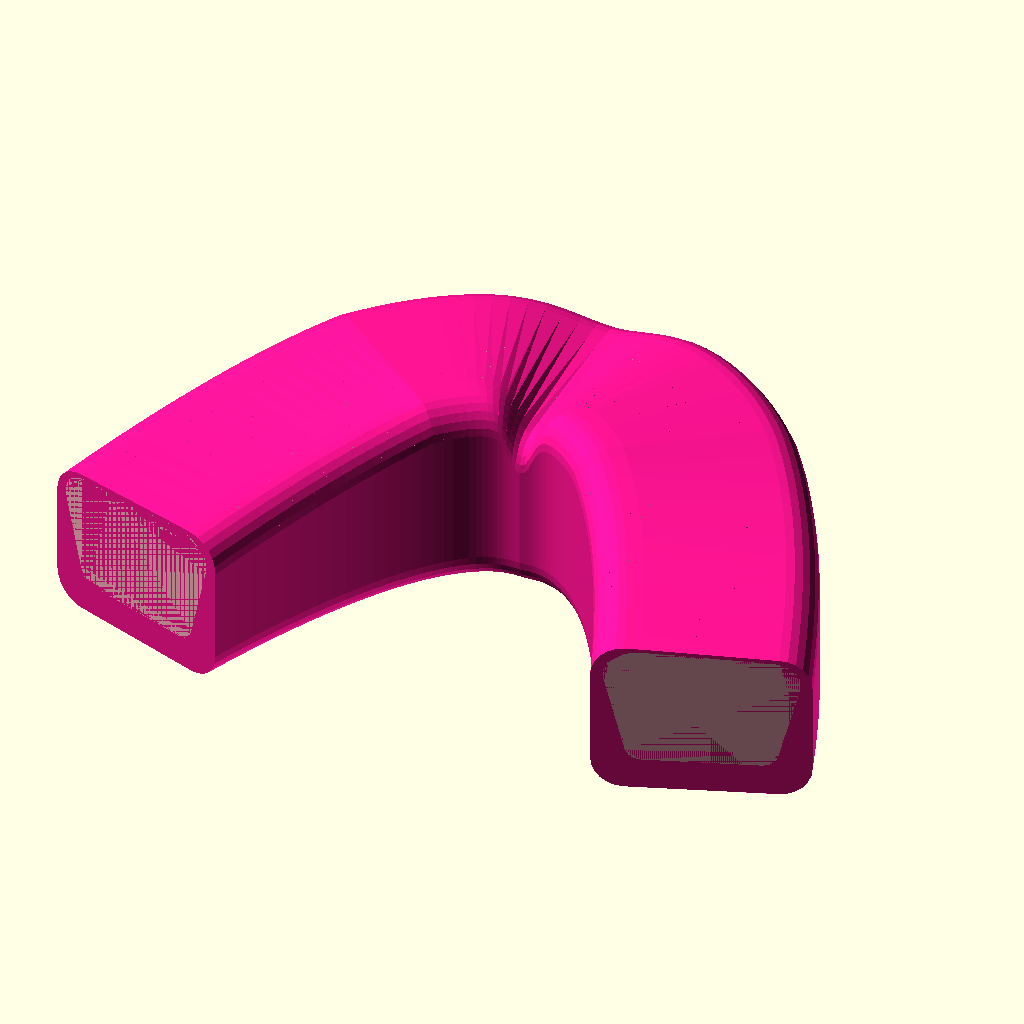
Cell 1 — every parameter at its default value.
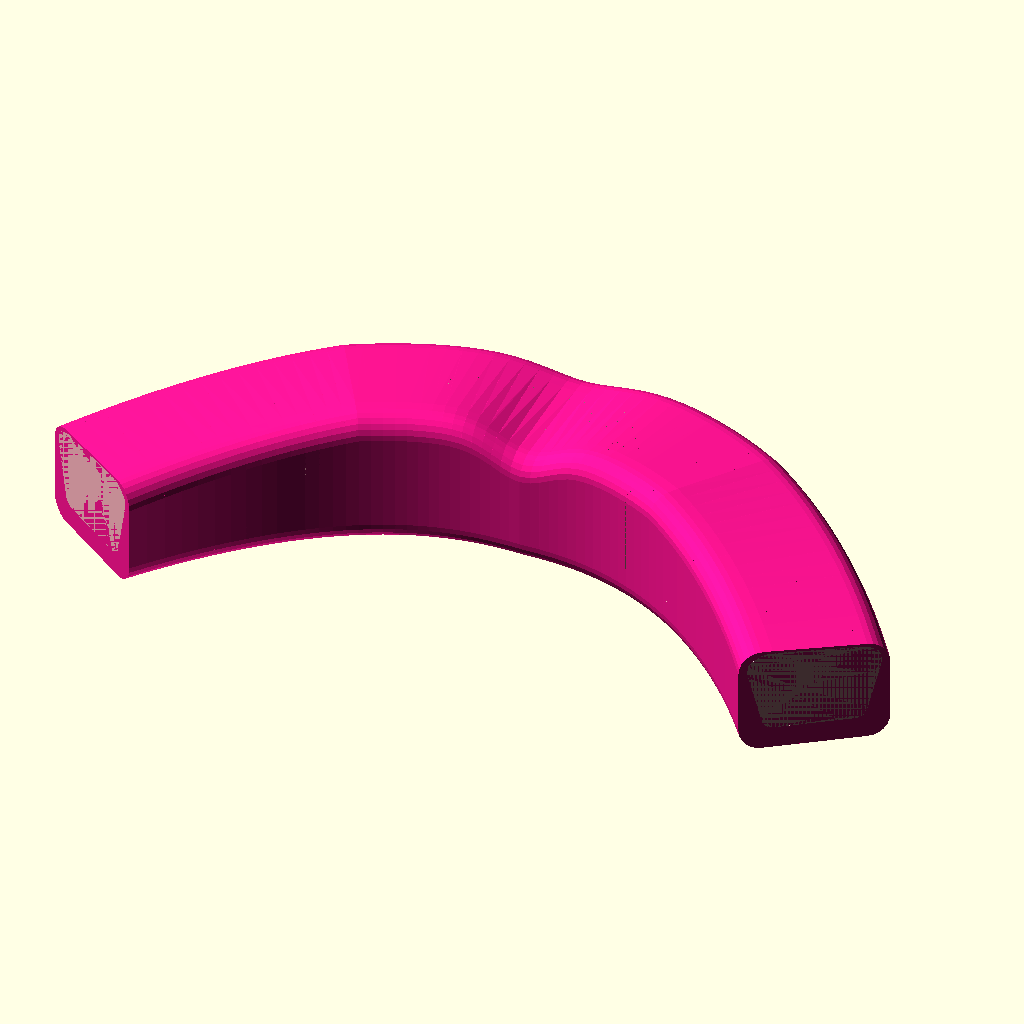
Cell 2 — arch_width set to 128, the other parameters unchanged.
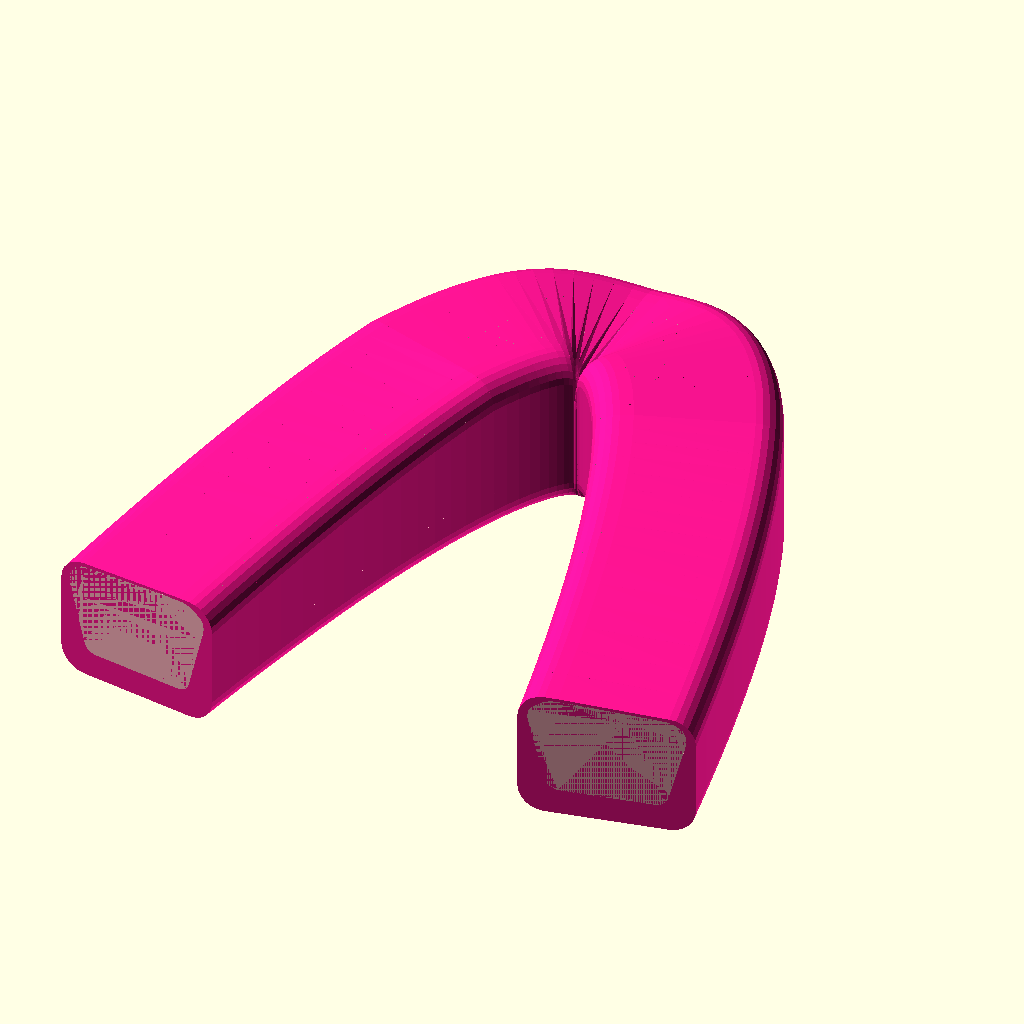
Cell 3 — arch_depth set to 80, the other parameters unchanged.
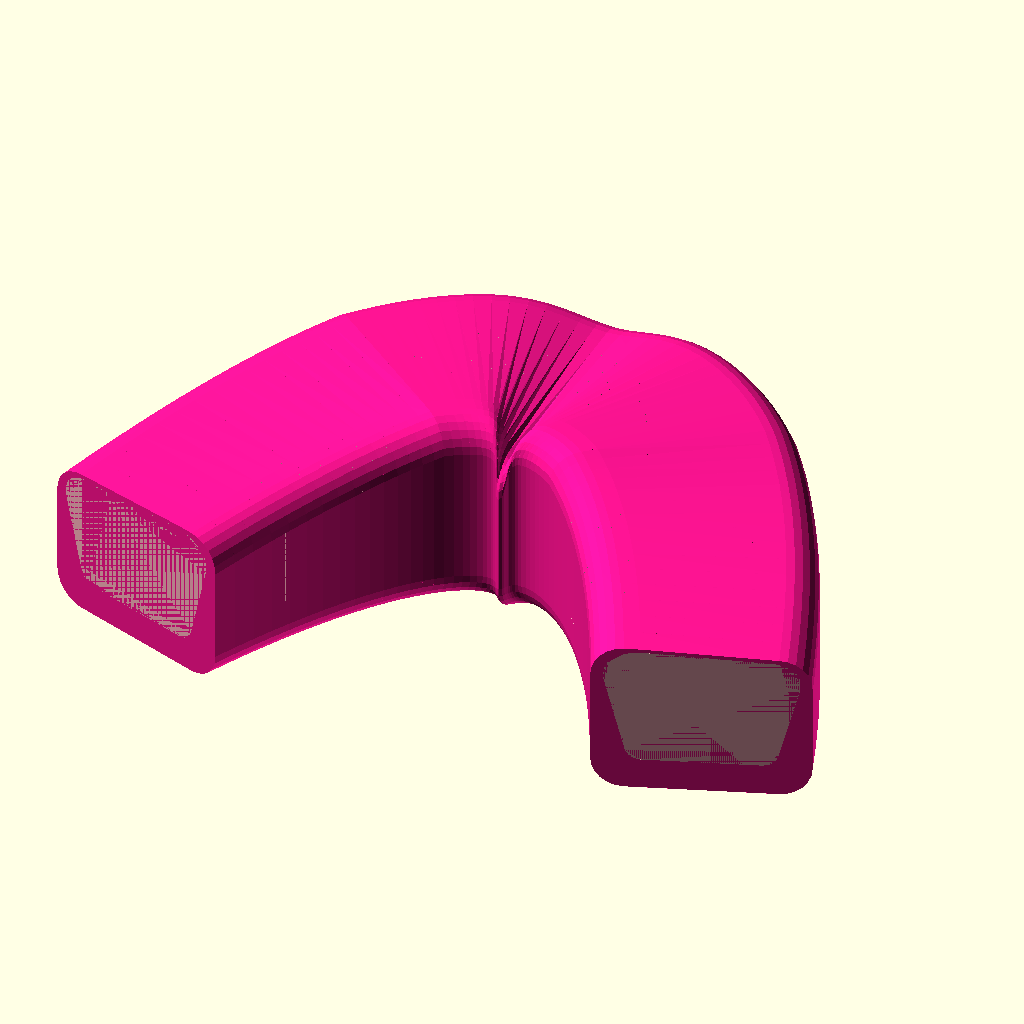
Cell 4 — wall_thickness_front set to 12, the other parameters unchanged.
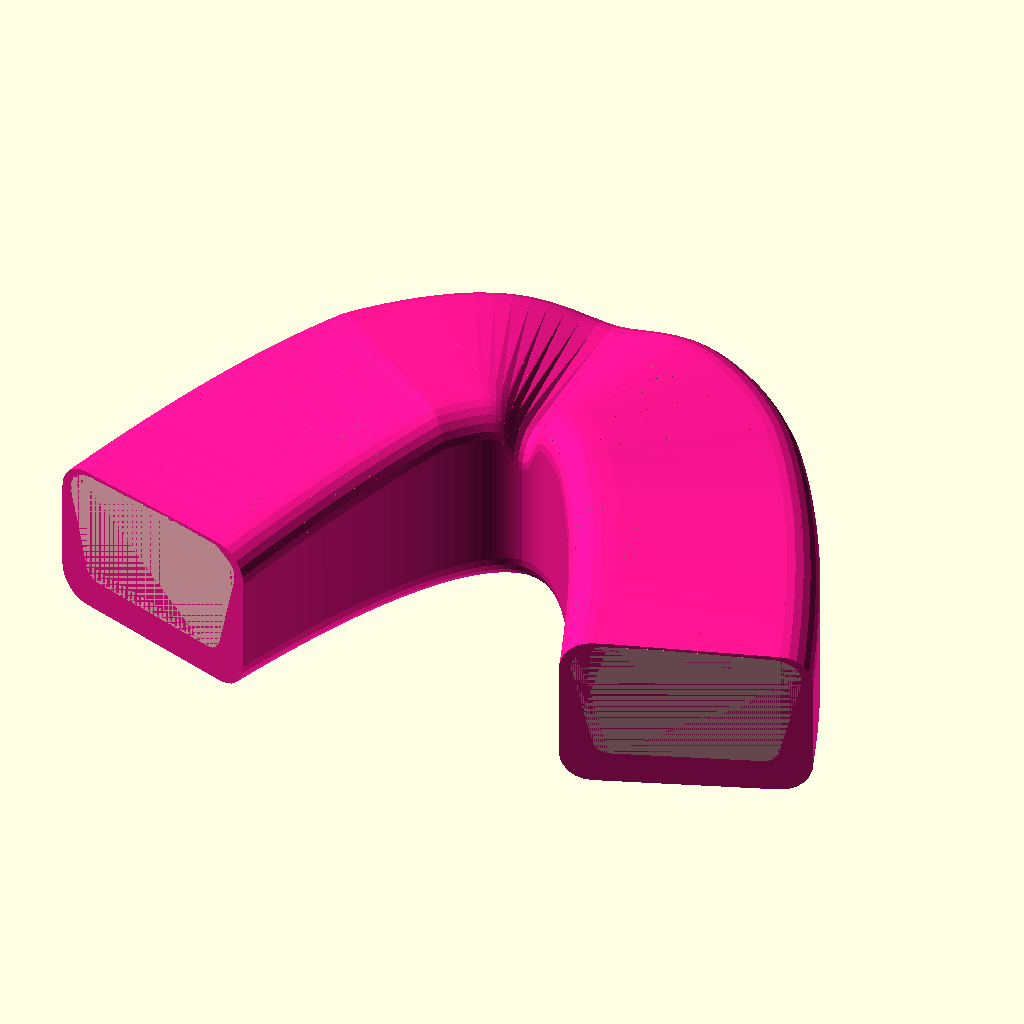
Cell 5: wall_thickness_molar = 8 (everything else at default).
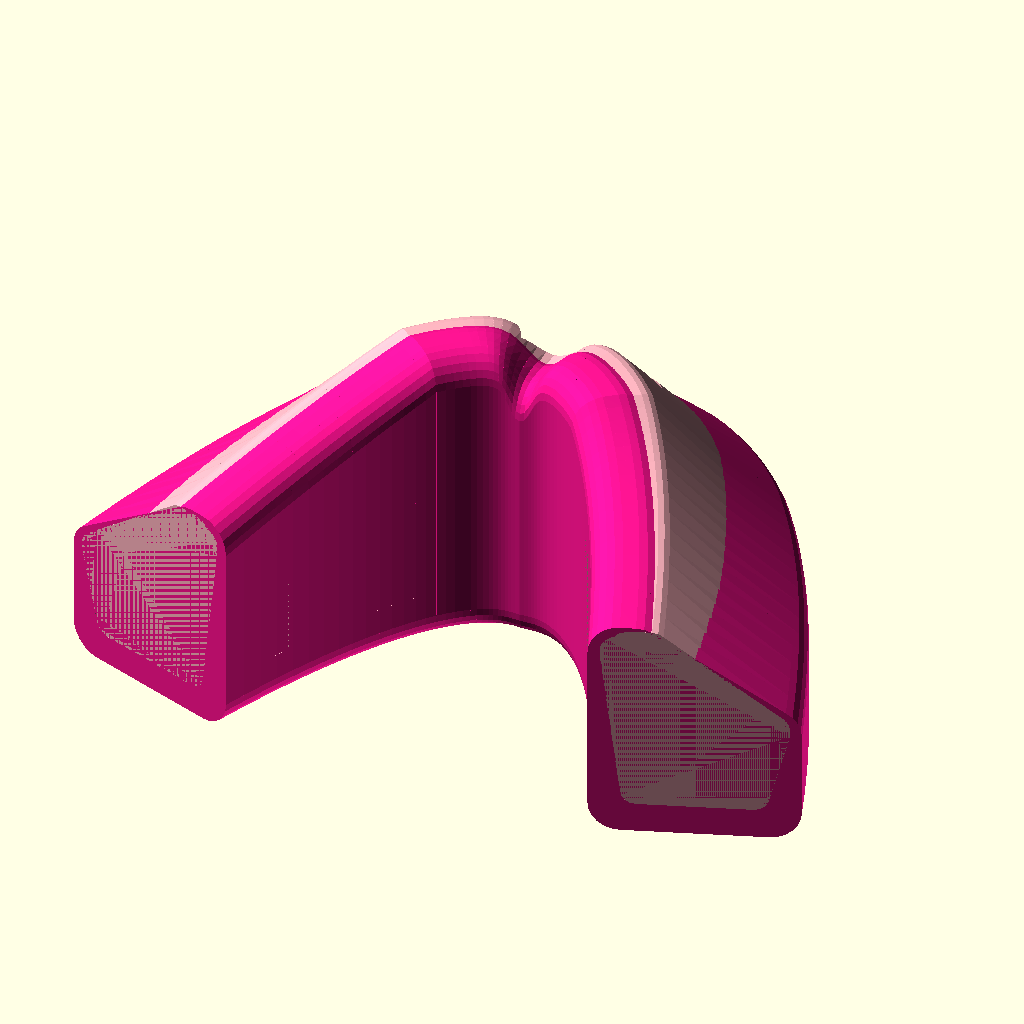
Cell 6 — height_front set to 32, the other parameters unchanged.
All cells are drawn from the same view direction (rotation 55°, 0°, 25°, orthographic, colour scheme Cornfield), but the view is re-fitted for each cell, so position and scale can differ between cells as well as the parameter.
The OpenSCAD source (bucal.scad):
// =====================================================================
// BUCAL PRO - Modelo Paramétrico 3D para Manufactura (Blank)
// Diseño Doble Densidad (Estilo ADX)
// =====================================================================

/* [Dimensiones Generales del Arco] */
// Distancia exterior de molar a molar
arch_width = 64; 
// Distancia desde incisivos hasta molares
arch_depth = 40; 

/* [Grosor y Altura de Paredes] */
// Grosor de la pared vestibular (frente)
wall_thickness_front = 6.0; 
// Grosor de la pared vestibular (molares)
wall_thickness_molar = 4.0; 
// Altura frontal del bucal (encía superior)
height_front = 16.0; 

/* [Canal y Pared Palatina (Interna)] */
channel_width = 10.0; 
palatal_thickness = 4.5;
palatal_height = 15.0; // Pared palatina ALTA
occlusal_thickness = 3.0; // Grosor de base (suelo bajo -> canal PROFUNDO)

/* [Visualización y Exportación] */
// Selecciona qué parte generar (0 = Ambas, 1 = Solo Carcasa Negra, 2 = Solo Gel Interno)
parte_a_exportar = 0; 
// Calidad de la malla (usa 60-100 para STL final)
$fn = 60; 

// =====================================================================
// EJECUCIÓN PRINCIPAL
// =====================================================================

if (parte_a_exportar == 0) {
    union() {
        color("#ff1493") carcasa_externa();
        color("#ffb6c1") gel_interno();
    }
} else if (parte_a_exportar == 1) {
    carcasa_externa();
} else if (parte_a_exportar == 2) {
    gel_interno();
}

// =====================================================================
// MÓDULOS DEL BUCAL (DOBLE DENSIDAD)
// =====================================================================

module carcasa_externa() {
    difference() {
        arch_sweep_dynamic(steps = $fn, layer = 0);
    }
}

module gel_interno() {
    difference() {
        arch_sweep_dynamic(steps = $fn, layer = 1);
        escaneo_dental();
    }
}

// =====================================================================
// MATEMÁTICAS DE GENERACIÓN Y SWEEP (BARRIDO)
// =====================================================================

module profile_outer(w_lab, w_pal, w_ch, h_lab, h_pal, h_occ) {
    out_t = 2.0; // Grosor de la carcasa externa
    
    offset(r=4.0, $fn=24) // Esquinas inferiores masivas (Líneas azules)
    polygon([
        [w_lab, h_lab - 1.5],
        [w_lab, -h_occ],
        [-w_ch - w_pal, -h_occ],
        [-w_ch - w_pal, h_pal - 1.5],
        [-w_ch - w_pal + out_t, h_pal - 1.5],
        [-w_ch - w_pal + out_t, -h_occ + out_t],
        [w_lab - out_t, -h_occ + out_t],
        [w_lab - out_t, h_lab - 1.5]
    ]);
}

module profile_inner(w_lab, w_pal, w_ch, h_lab, h_pal, h_occ) {
    out_t = 2.0;
    floor_y = -h_occ + 3.0; // Suelo muy bajo = Canal profundo
    
    offset(r=2.0, $fn=16)
    polygon([
        [w_lab + 0.5, h_lab - 1.5],
        [w_lab + 0.5, h_lab - 1.0],
        [w_lab - 1.0, h_lab],
        [0, h_lab],
        
        [0, floor_y + 4.0], // Caída vertical profunda
        [-w_ch/2, floor_y], // Fondo de la U profunda
        [-w_ch, floor_y + 4.0], // Subida vertical profunda
        
        [-w_ch, h_pal],
        [-w_ch - w_pal + 0.5, h_pal],
        [-w_ch - w_pal - 0.5, h_pal - 0.5],
        [-w_ch - w_pal - 0.5, h_pal - 1.5],
        
        [-w_ch - w_pal + out_t, h_pal - 1.5],
        [-w_ch - w_pal + out_t, -h_occ + out_t],
        [w_lab - out_t, -h_occ + out_t],
        [w_lab - out_t, h_lab - 1.5]
    ]);
}

// Genera el perfil 2D dinámicamente según la posición (t = 0 a 180 grados)
module profile_dynamic(t, layer) {
    df = abs(t - 90) / 90; 
    
    w_lab = wall_thickness_front * (1 - df) + wall_thickness_molar * df;
    w_pal = palatal_thickness;
    w_ch  = channel_width;
    h_occ = occlusal_thickness;
    
    // Perfil decreciente hacia los molares (Taper)
    taper = (t < 45) ? (0.65 + 0.35 * t / 45) : ((t > 135) ? (0.65 + 0.35 * (180 - t) / 45) : 1.0);
    
    // Escotadura Frontal (Frenulum Notch) - Ancha y Suave
    dist_front = abs(t - 90);
    notch_depth = (dist_front < 35) ? (4.5 * exp(-pow(dist_front, 2)/150)) : 0; // Más ancha (150)
    
    h_lab = (height_front - notch_depth) * taper;
    h_pal = (palatal_height - notch_depth * 0.6) * taper;
    
    if (layer == 0) {
        profile_outer(w_lab, w_pal, w_ch, h_lab, h_pal, h_occ);
    } else {
        profile_inner(w_lab, w_pal, w_ch, h_lab, h_pal, h_occ);
    }
}

// Posiciona un perfil 2D en el espacio 3D siguiendo la curva anatómica (Parábola 2.2)
module place_profile(t, w, d) {
    nx_val = (t - 90) / 90;
    x = (w / 2) * nx_val;
    y = -d * pow(abs(nx_val), 2.2);
    
    delta = 0.1;
    nx_val_next = (t + delta - 90) / 90;
    x_next = (w / 2) * nx_val_next;
    y_next = -d * pow(abs(nx_val_next), 2.2);
    
    dx = x_next - x;
    dy = y_next - y;
    norm_angle = atan2(dy, dx) - 90;
    
    translate([x, y, 0])
    rotate([0, 0, norm_angle])
    rotate([90, 0, 0])
    linear_extrude(height=0.1, center=true)
    children();
}

// Realiza el barrido uniendo cortes consecutivos
module arch_sweep_dynamic(steps, layer) {
    w = arch_width;
    d = arch_depth;
    
    for (i = [0 : steps - 1]) {
        t1 = (i / steps) * 180;
        t2 = ((i + 1) / steps) * 180;
        
        hull() {
            place_profile(t1, w, d) profile_dynamic(t1, layer);
            place_profile(t2, w, d) profile_dynamic(t2, layer);
        }
    }
}

// =====================================================================
// OPERACIÓN BOOLEANA (CANAL INTERNO DENTAL)
// =====================================================================

module escaneo_dental() {
    // INSTRUCCIÓN PARA PRODUCCIÓN REAL:
    // import("scan.stl");
    
    // MOCKUP PARA DEMOSTRACIÓN:
    color("#e0e0e0")
    arch_sweep_teeth(steps = $fn);
}

module arch_sweep_teeth(steps) {
    a = arch_width / 2;
    b = arch_depth;
    for (i = [0 : steps - 1]) {
        t1 = (i / steps) * 180;
        t2 = ((i + 1) / steps) * 180;
        hull() {
            place_profile(t1, a, b) teeth_profile(t1);
            place_profile(t2, a, b) teeth_profile(t2);
        }
    }
}

module teeth_profile(t) {
    w_ch = channel_width;
    df = abs(t - 90) / 90; 
    h_lab = height_front * (1 - df) + 10.0 * df;
    
    polygon([
        [-w_ch + 0.1, h_lab + 5],
        [-0.1, h_lab + 5],
        [-0.1, 0.5],
        [-w_ch + 0.1, 0.5]
    ]);
}
Customizer parameters (derived from the source; name, type, default, range or options):
arch_width: number, default 64
arch_depth: number, default 40
wall_thickness_front: number, default 6
wall_thickness_molar: number, default 4
height_front: number, default 16
channel_width: number, default 10
palatal_thickness: number, default 4.5
palatal_height: number, default 15
occlusal_thickness: number, default 3
parte_a_exportar: number, default 0
